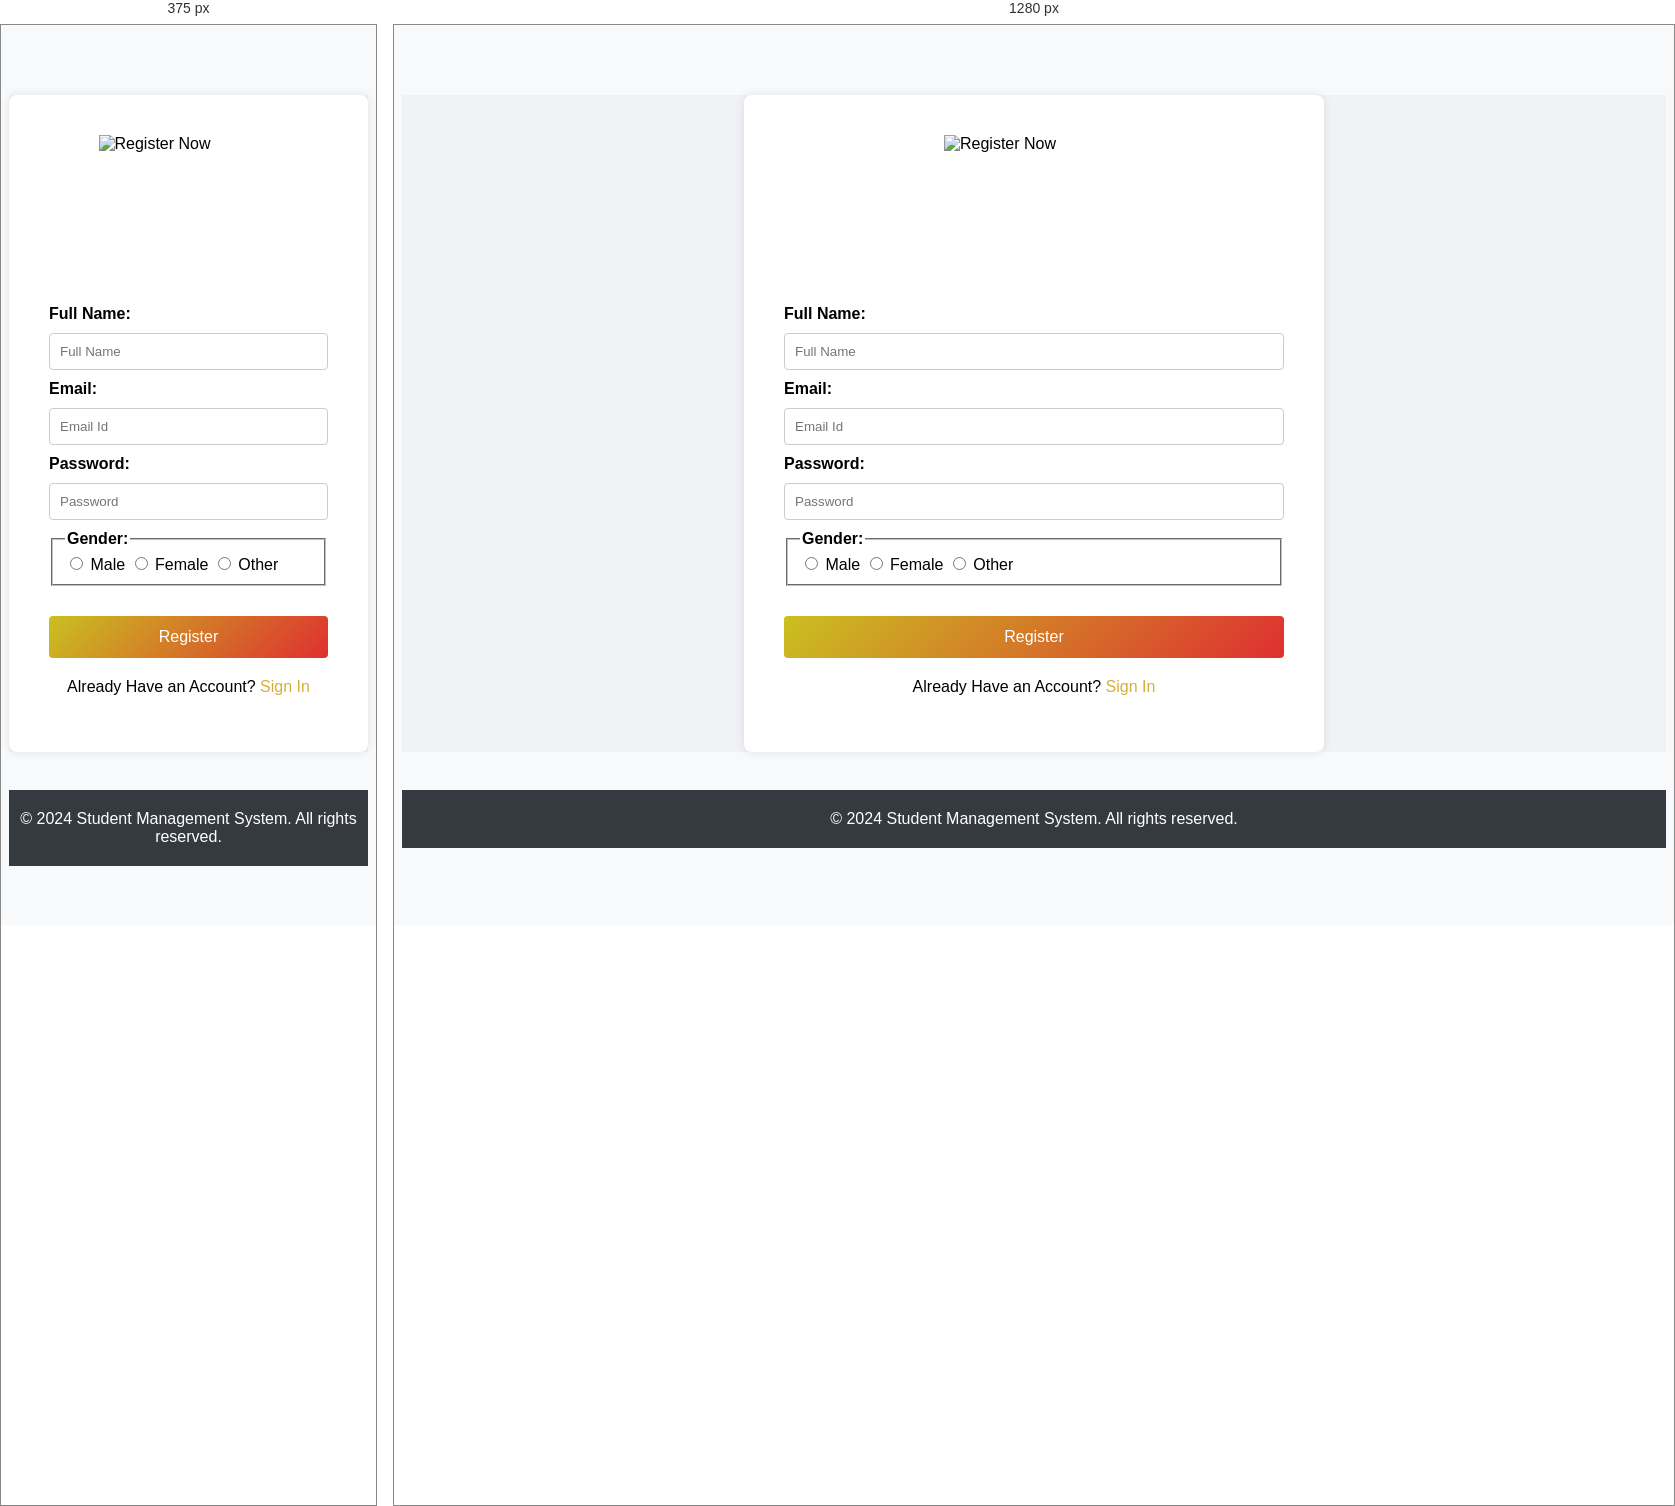
Rendered at 375 px and 1280 px, left to right.

<!-- file: registrastion.html -->
<!DOCTYPE html>
<html lang="en">

<head>
    <meta charset="UTF-8">
    <meta name="viewport" content="width=device-width, initial-scale=1.0">
    <link href="https://cdn.jsdelivr.net/npm/bootstrap@5.3.0-alpha3/dist/css/bootstrap.min.css" rel="stylesheet">
    <link rel="stylesheet" href="nav.css">
    <title>Document</title>
    <style>
        main {
            background-color: #f0f2f5;
            display: flex;
            justify-content: center;
            align-items: center;
            margin: 38px 0;
            font-family: Arial, sans-serif;
        }

        .container {
            background-color: #fff;
            padding: 40px;
            max-width: 500px;
            margin: auto;
            border-radius: 8px;
            box-shadow: 0 0 10px rgba(0, 0, 0, 0.1);
        }

        input[type=text],
        input[type=password],
        input[type=email] {
            width: calc(100% - 22px);
            padding: 10px;
            margin: 10px 0;
            border-radius: 4px;
            border: 1px solid #ccc;
        }

        .registerbtn {
            margin-top: 30px;
            color: #fff;
            background: linear-gradient(135deg, #cac020, #de3030);
            width: 100%;
            padding: 12px;
            border: none;
            border-radius: 4px;
            font-size: 16px;
            cursor: pointer;
            transition: background-color 0.3s;
        }

        .registerbtn:hover {
            background: linear-gradient(135deg, #cac020, #de3030);

        }

        .sign-in {
            margin-top: 20px;
        }

        .sign-in a {
            color: #d7af36;
            text-decoration: none;
        }

        .sign-in a:hover {
            text-decoration: underline;
        }

        h1,p {
            text-align: center;
        }
        
        .logo {
            display: block;
            margin: 0 auto 20px auto;
            height: 150px;
            width: 180px;
        }

        footer {
            background-color: #343a40;
            color: #fff;
            padding: 20px 0;
            text-align: center;
            margin-top: 20px;
        }


        footer p {
            margin: 0;
            font-size: 1rem;

        }
    </style>

    </style>
</head>

<body>
    <div id="nav"></div>

    <main>
        <div class="container">
            <img src="https://png.pngtree.com/png-vector/20221224/ourmid/pngtree-register-now-banner-design-transparent-background-png-image_6535781.png"
                class= "logo" alt="Register Now" height="100">
            <form name="f" method="post" action="reg.jsp">
                <label for="name"><b>Full Name:</b></label>
                <input type="text" placeholder="Full Name" name="name" id="name" required>

                <label for="email"><b>Email:</b></label>
                <input type="email" placeholder="Email Id" name="email" id="email" required>

                <label for="pwd"><b>Password:</b></label>
                <input type="password" placeholder="Password" name="password" id="pwd" required>

                <fieldset>
                    <legend><b>Gender:</b></legend>
                    <input type="radio" id="Male" name="gender" value="Male">
                    <label for="Male">Male</label>
                    <input type="radio" id="Female" name="gender" value="Female">
                    <label for="Female">Female</label>
                    <input type="radio" id="Other" name="gender" value="Other">
                    <label for="Other">Other</label>
                </fieldset>

                <button type="submit" class="registerbtn">Register</button>
            </form>
            <div class="sign-in">
                <p>Already Have an Account? <a href="#">Sign In</a></p>
            </div>
        </div>
    </main>


    <footer class="text-center">
        <p>&copy; 2024 Student Management System. All rights reserved.</p>
    </footer>


    <script src="https://cdn.jsdelivr.net/npm/bootstrap@5.3.0-alpha3/dist/js/bootstrap.bundle.min.js"></script>
    <script>
        function toggleSidebar() {
            const sidebar = document.getElementById("sidebar");
            sidebar.classList.toggle("active");
        }

        // Close sidebar when clicking outside or on a link
        document.addEventListener("click", function (event) {
            const sidebar = document.getElementById("sidebar");
            const menuButton = document.querySelector(".menu-button");
            if (!sidebar.contains(event.target) && !menuButton.contains(event.target)) {
                sidebar.classList.remove("active");
            }
        });
    </script>
    <script type="module">

        import nav from "./nav.js";
        document.querySelector('#nav').innerHTML = nav;
    </script>
</body>

</html>

/* @media block from nav.css */
@media (max-width: 991.5px) {
    .hideOnMobile {
        display: none;
        /* Hide on mobile */
    }

    .menu-button {
        display: block;
        /* Show menu button on mobile */
        margin-right: 15px;
        /* Space from logo */
        color: white;
        /* Button color */
        background: transparent;
        /* Transparent background */
        border: none;
        /* No border */
        font-size: 24px;
        /* Font size for better visibility */
    }

    .navbar {
        display: flex;
        align-items: center;
        justify-content: space-between;
        /* Space between logo and nav links */
    }
}